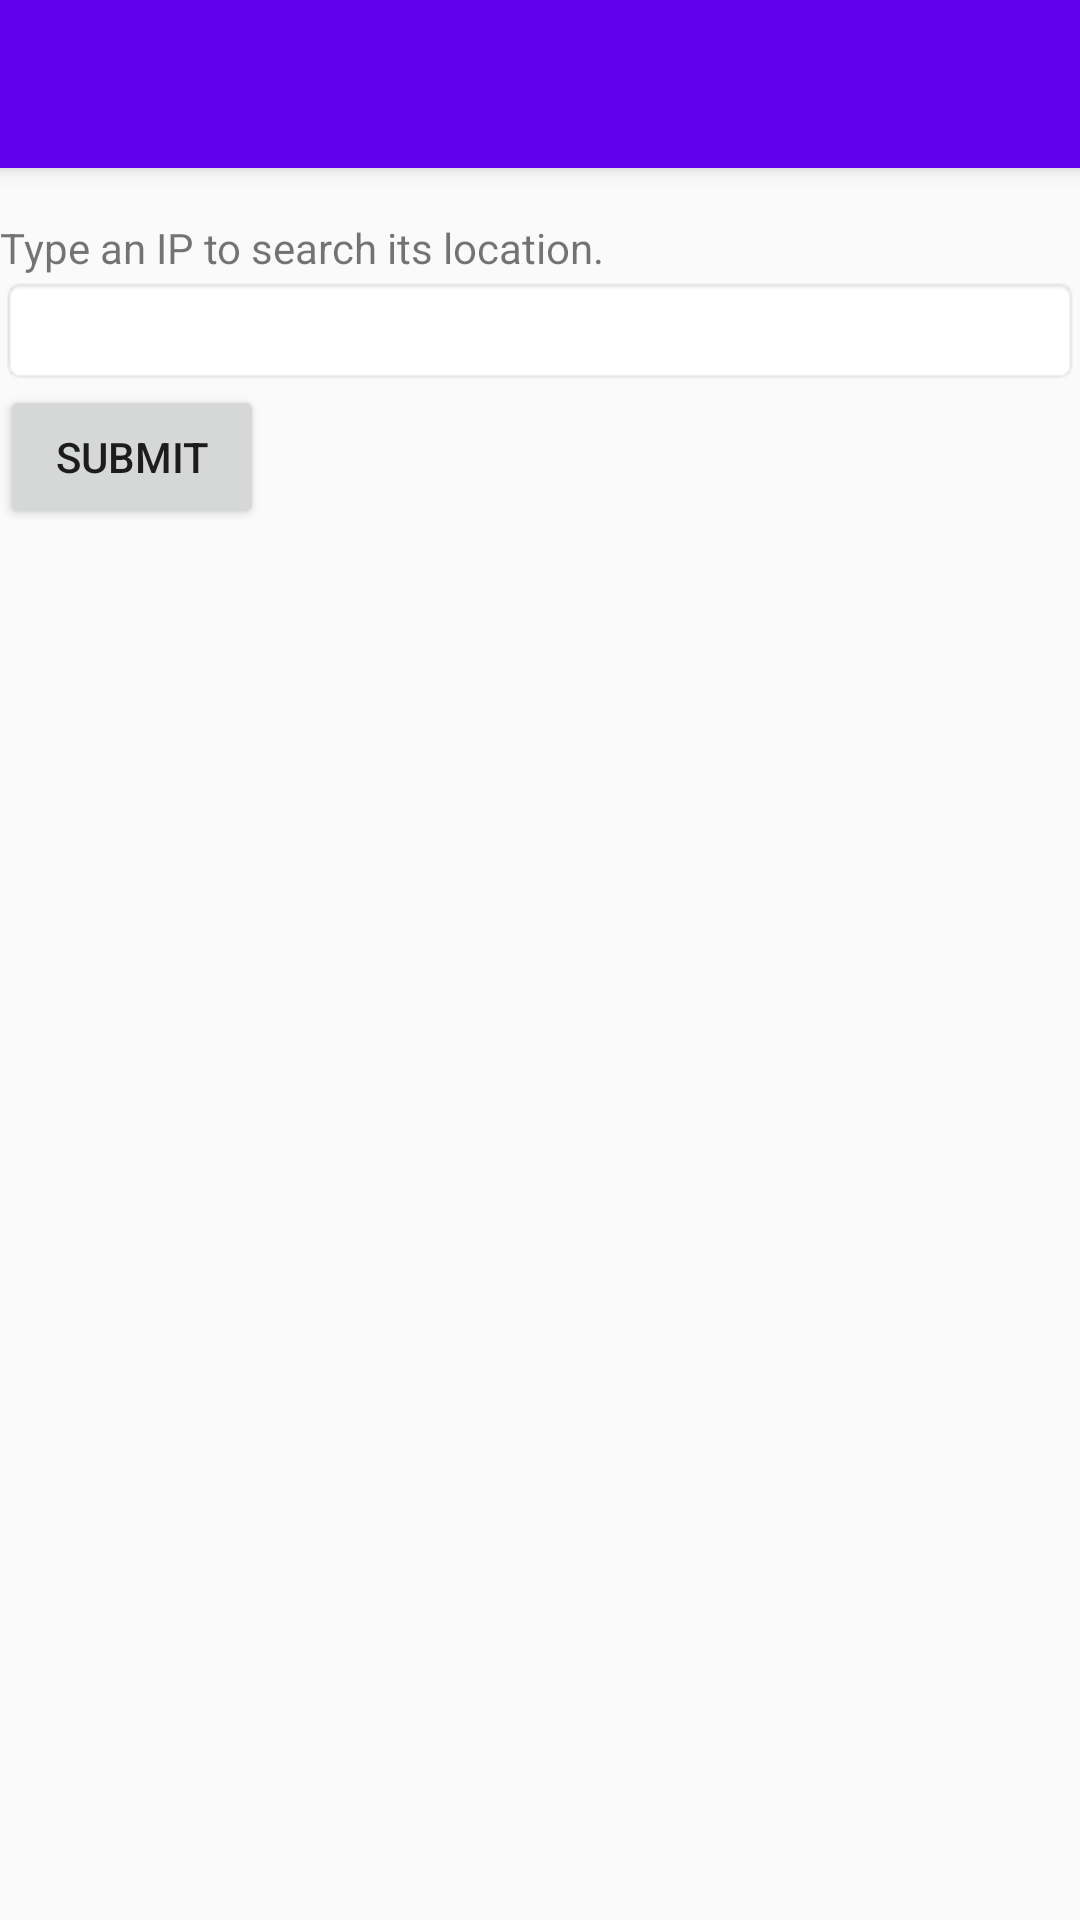

Android layout source for this screen:
<!-- AndroidManifest.xml: application theme AppTheme -->
<!-- res/layout/activity_main.xml -->
<?xml version="1.0" encoding="utf-8"?>
<android.support.design.widget.CoordinatorLayout
xmlns:android="http://schemas.android.com/apk/res/android"
xmlns:app="http://schemas.android.com/apk/res-auto"
xmlns:tools="http://schemas.android.com/tools" android:layout_width="match_parent"
android:layout_height="match_parent" android:fitsSystemWindows="true"
tools:context=".HostIPInfo">

<android.support.design.widget.AppBarLayout android:layout_height="wrap_content"
    android:layout_width="match_parent" android:theme="@style/AppTheme.AppBarOverlay">

    <android.support.v7.widget.Toolbar android:id="@+id/toolbar"
        android:layout_width="match_parent" android:layout_height="?attr/actionBarSize"
        android:background="?attr/colorPrimary" app:popupTheme="@style/AppTheme.PopupOverlay" />

</android.support.design.widget.AppBarLayout>

    <RelativeLayout
        android:orientation="vertical"
        android:layout_width="fill_parent"
        android:layout_height="fill_parent">

        <TextView
            android:id="@+id/result"
            android:layout_width="fill_parent"
            android:layout_height="wrap_content"
            android:layout_marginLeft="0dp"
            android:layout_below="@+id/submit"
            android:layout_alignParentStart="true" />

        <TextView
            android:text="@string/hello"
            android:layout_width="wrap_content"
            android:layout_height="wrap_content"
            android:id="@+id/textView"
            android:layout_marginTop="73dp"
            android:layout_alignParentLeft="true"
            android:layout_marginLeft="0dp"
            android:layout_alignParentTop="true" />

        <EditText
            android:id="@+id/searchIP"
            android:layout_width="match_parent"
            android:layout_height="wrap_content"
            android:background="@android:drawable/editbox_background"
            android:singleLine="true"
            android:textColor="#000"
            android:layout_marginLeft="0dp"
            android:layout_below="@+id/textView"
            android:layout_alignParentStart="true" />

        <Button
            android:text="@string/submit"
            android:id="@+id/submit"
            android:layout_width="wrap_content"
            android:layout_height="wrap_content"
            android:layout_marginLeft="0dp"
            android:layout_below="@+id/searchIP"
            android:layout_alignParentStart="true" />

        <TextView
            android:id="@+id/location"
            android:layout_width="fill_parent"
            android:layout_height="wrap_content"
            android:layout_marginLeft="0dp"
            android:layout_below="@+id/result"
            android:layout_alignParentStart="true" />

    </RelativeLayout>

</android.support.design.widget.CoordinatorLayout>
<!-- resources referenced by this layout -->
<resources>
  <string name="hello">Type an IP to search its location.</string>
  <string name="submit">Submit</string>
  <style name="AppTheme.AppBarOverlay" parent="ThemeOverlay.AppCompat.Dark.ActionBar" />
  <style name="AppTheme.PopupOverlay" parent="ThemeOverlay.AppCompat.Light" />
  <style name="AppTheme" parent="Theme.AppCompat.Light.DarkActionBar">
          
          <item name="colorPrimary">@color/colorPrimary</item>
          <item name="colorPrimaryDark">@color/colorPrimaryDark</item>
          <item name="colorAccent">@color/colorAccent</item>
      </style>
  <!-- not gathered from this repository: default colours our renderer supplied (Android Studio template values) -->
  <color name="colorPrimary">#FF6200EE</color>
  <color name="colorPrimaryDark">#FF3700B3</color>
  <color name="colorAccent">#FF03DAC5</color>
</resources>
